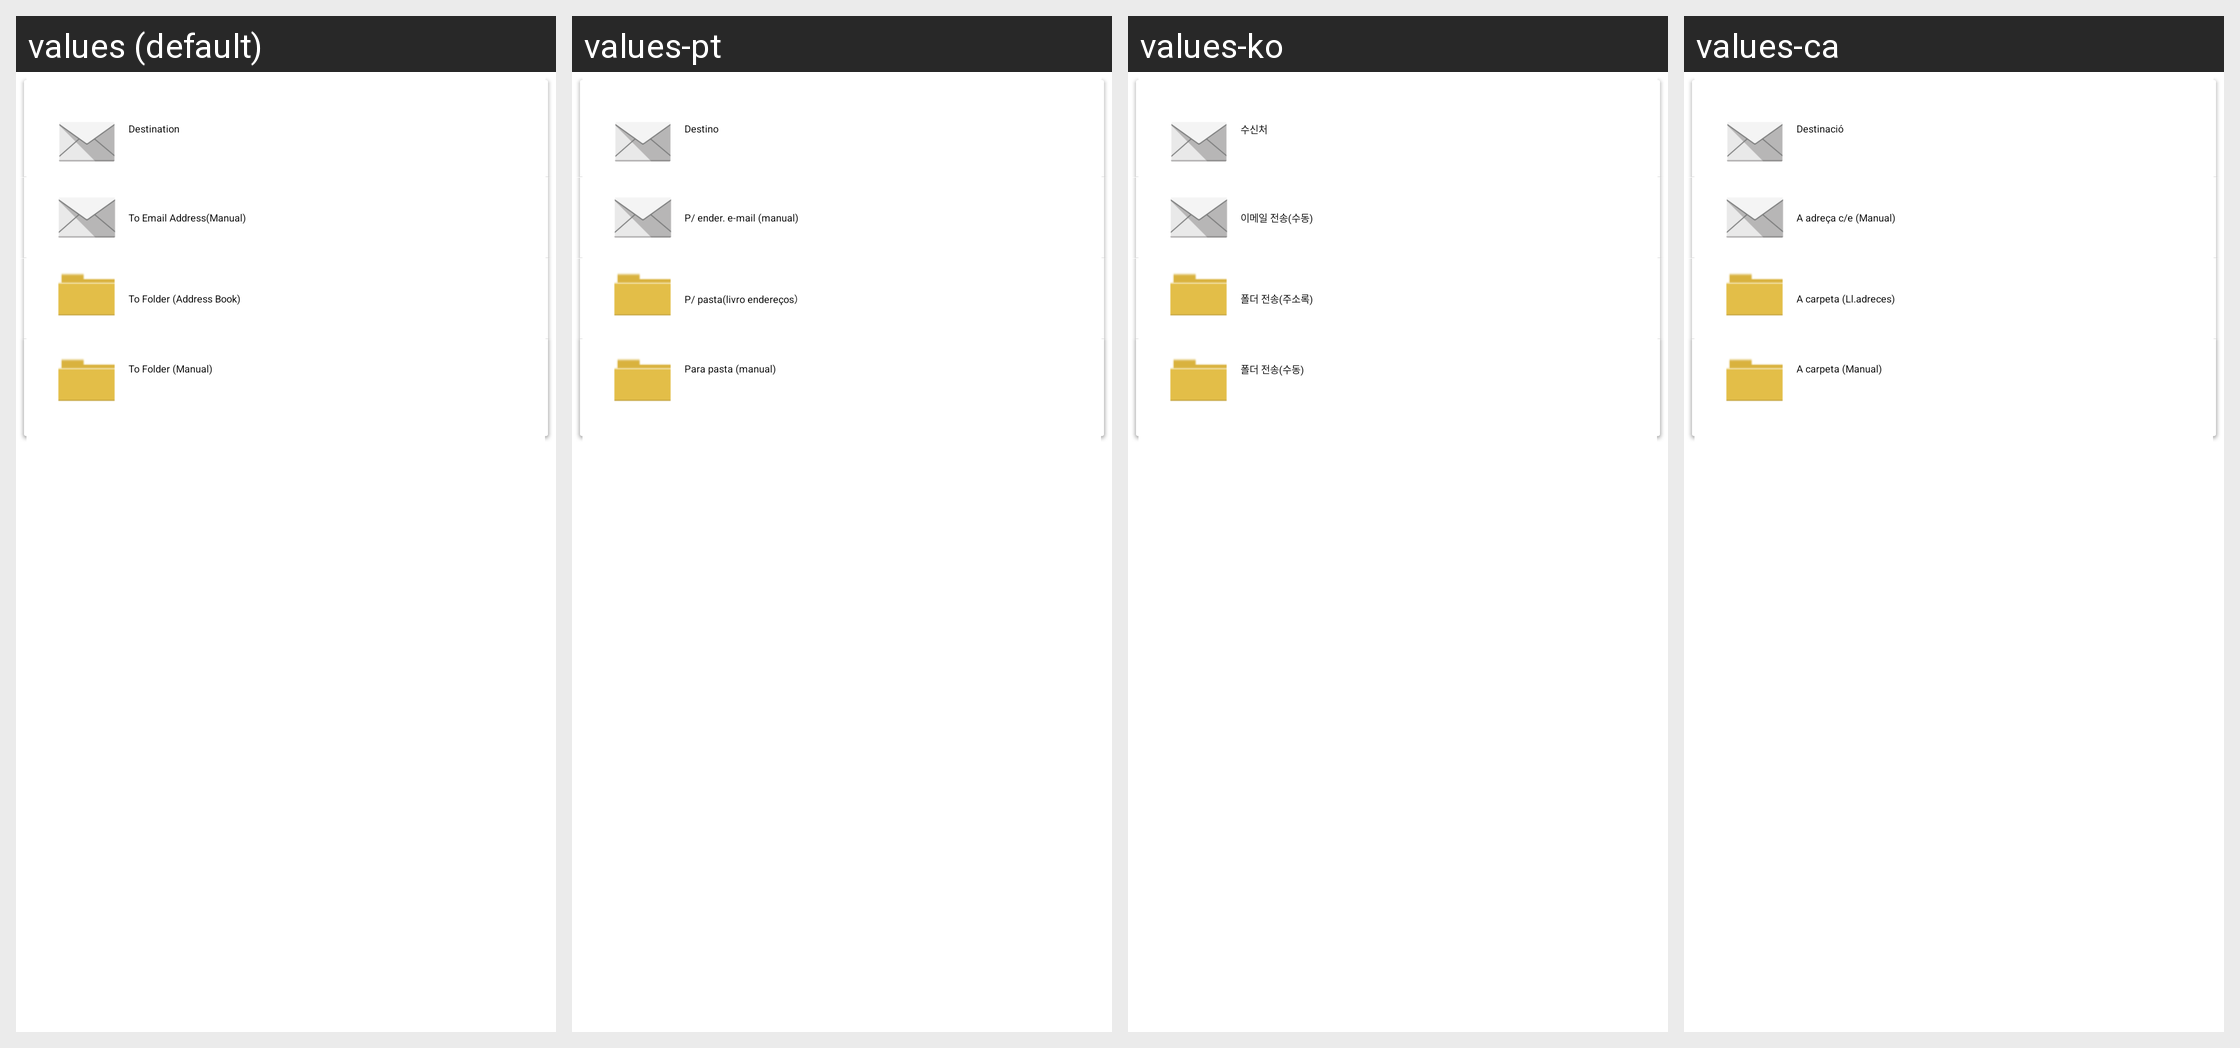

Here is an Android app screen in its default locale and in the app's own translations. Write out the translated-string differences for the strings that appear on this screen.
Android screen res/layout/view_select_service.xml rendered under 4 locales, left to right: values (default), values-pt, values-ko, values-ca. Device: Nexus 5 (rendered at 1080×1920; each locale shown at half size, 540×960, under a caption strip naming it); theme AppTheme.
Other locales in the repository, not shown: values-cs, values-da, values-de, values-el, values-en, values-es, values-fi, values-fr, values-hu, values-it, values-ja, values-nb, values-nl, values-pl, values-pt-rBR, values-ru, values-sv, values-th, values-tr, values-zh-rCN, values-zh-rTW.
Strings drawn on this screen, with the default value and each locale's value (text and hints the layout hard-codes, and strings that could not be matched under every locale, appear in the picture but are not listed):

txid_scan_b_dest_select_mail
  values: Destination
  values-pt: Destino
  values-ko: 수신처
  values-ca: Destinació

txid_scan_b_dest_select_mail_add
  values: To Email Address(Manual)
  values-pt: P/ ender. e-mail (manual)
  values-ko: 이메일 전송(수동)
  values-ca: A adreça c/e (Manual)

txid_scan_b_dest_select_folder
  values: To Folder (Address Book)
  values-pt: P/ pasta(livro endereços）
  values-ko: 폴더 전송(주소록)
  values-ca: A carpeta (Ll.adreces)

txid_scan_b_dest_select_folder_add
  values: To Folder (Manual)
  values-pt: Para pasta (manual)
  values-ko: 폴더 전송(수동)
  values-ca: A carpeta (Manual)
